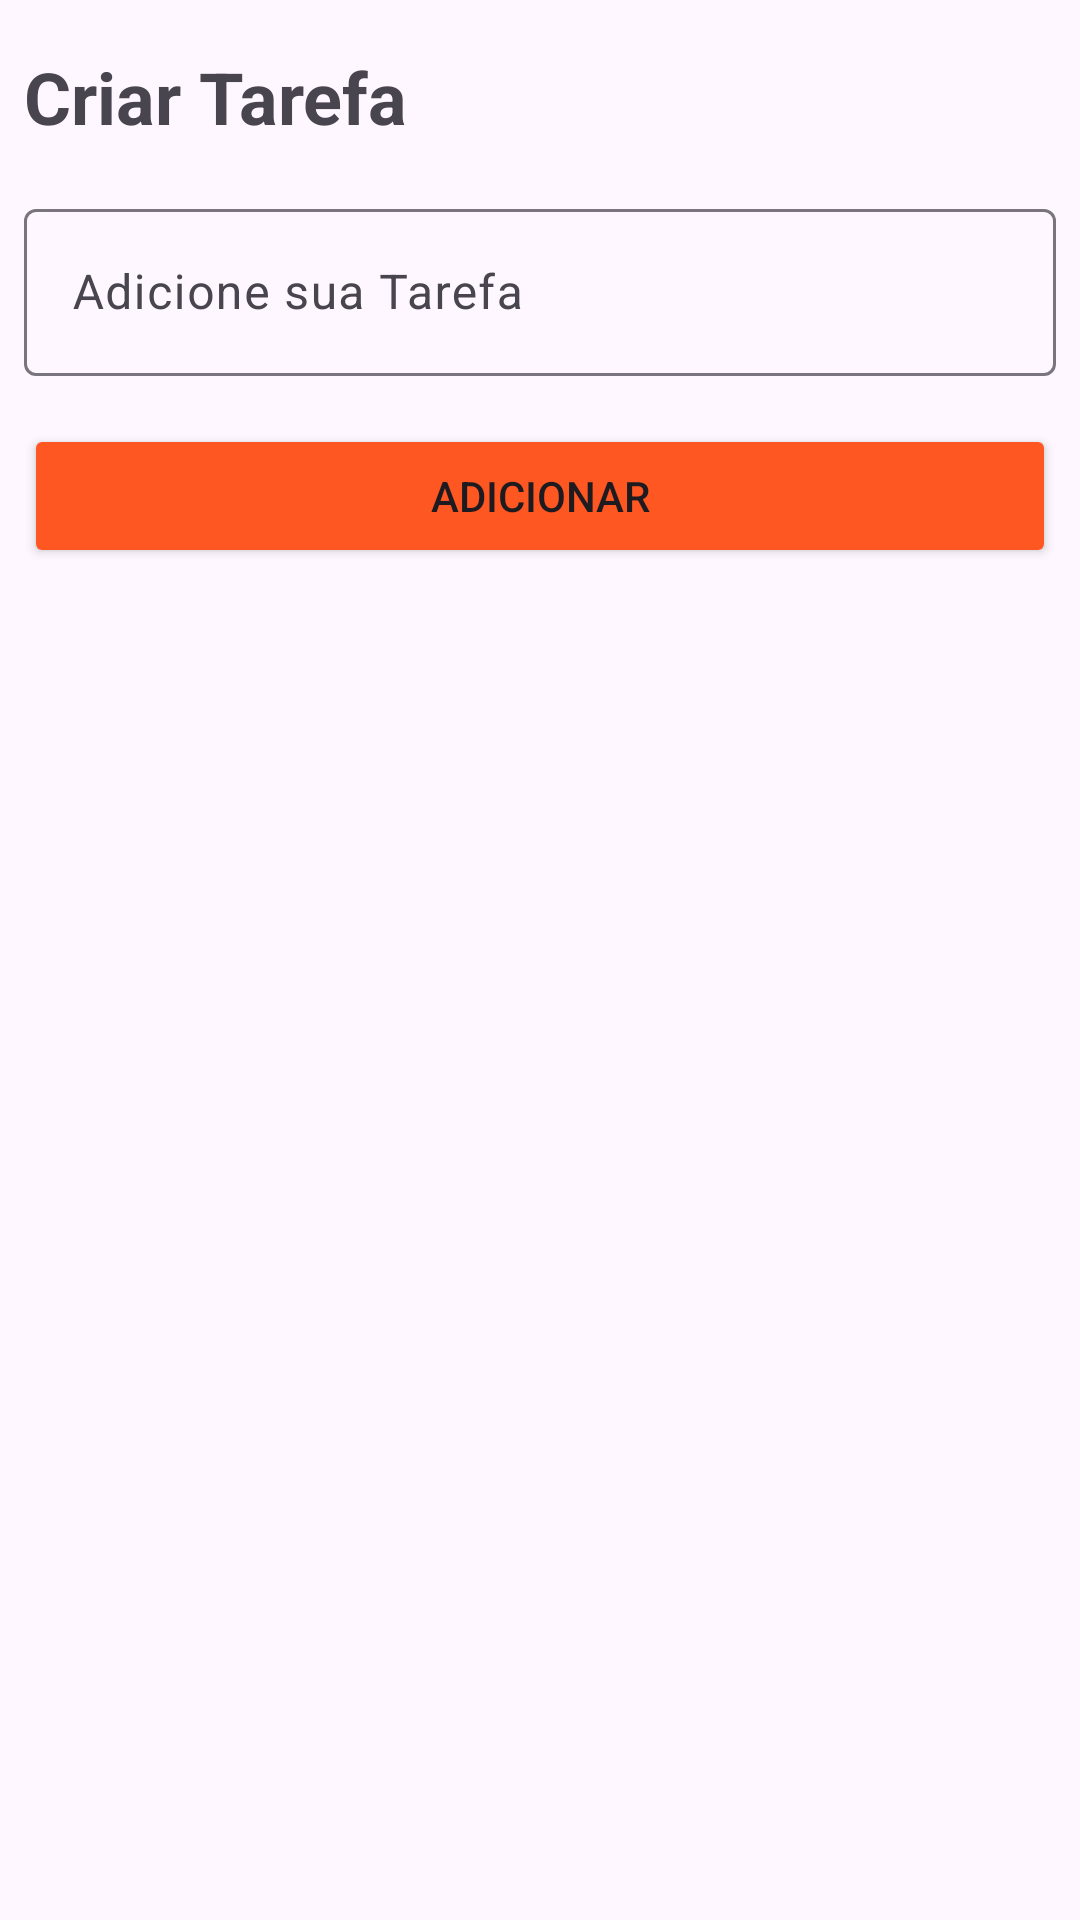

Reconstruct the res/layout file that produces this screen, plus the resources it refers to.
<!-- AndroidManifest.xml: application theme Theme.ProjetoFinalAndroid -->
<!-- res/layout/create_tasks_bottom_sheet.xml -->
<?xml version="1.0" encoding="utf-8"?>
<LinearLayout xmlns:android="http://schemas.android.com/apk/res/android"
    android:layout_width="match_parent"
    android:orientation="vertical"
    android:layout_height="wrap_content">

    <TextView
        android:layout_width="match_parent"
        android:layout_height="wrap_content"
        android:textStyle="bold"
        android:textSize="24sp"
        android:text="Criar Tarefa"
        android:layout_marginTop="16dp"
        android:layout_marginStart="8dp"
        android:layout_marginEnd="8dp"
        >
    </TextView>

    <com.google.android.material.textfield.TextInputLayout
        android:layout_width="match_parent"
        android:layout_marginTop="16dp"
        android:layout_marginStart="8dp"
        android:layout_marginEnd="8dp"
        android:layout_height="wrap_content">
        <com.google.android.material.textfield.TextInputEditText
            android:layout_width="match_parent"
            android:id="@+id/edt_new_task"
            android:layout_height="wrap_content"
            android:hint="Adicione sua Tarefa"
            android:minHeight="48dp"
            >
        </com.google.android.material.textfield.TextInputEditText>
    </com.google.android.material.textfield.TextInputLayout>

    <Button
        android:text="Adicionar"
        android:layout_width="match_parent"
        android:layout_height="wrap_content"
        android:id="@+id/btn_add_task"
        android:backgroundTint="@color/orangeSunset"
        android:layout_marginTop="16dp"
        android:layout_marginStart="8dp"
        android:layout_marginEnd="8dp"
        >
    </Button>
</LinearLayout>
<!-- resources referenced by this layout -->
<resources>
  <color name="orangeSunset">#FF5722</color>
  <style name="Theme.ProjetoFinalAndroid" parent="Base.Theme.ProjetoFinalAndroid" />
  <style name="Base.Theme.ProjetoFinalAndroid" parent="Theme.Material3.DayNight.NoActionBar">
          
          
      </style>
</resources>
